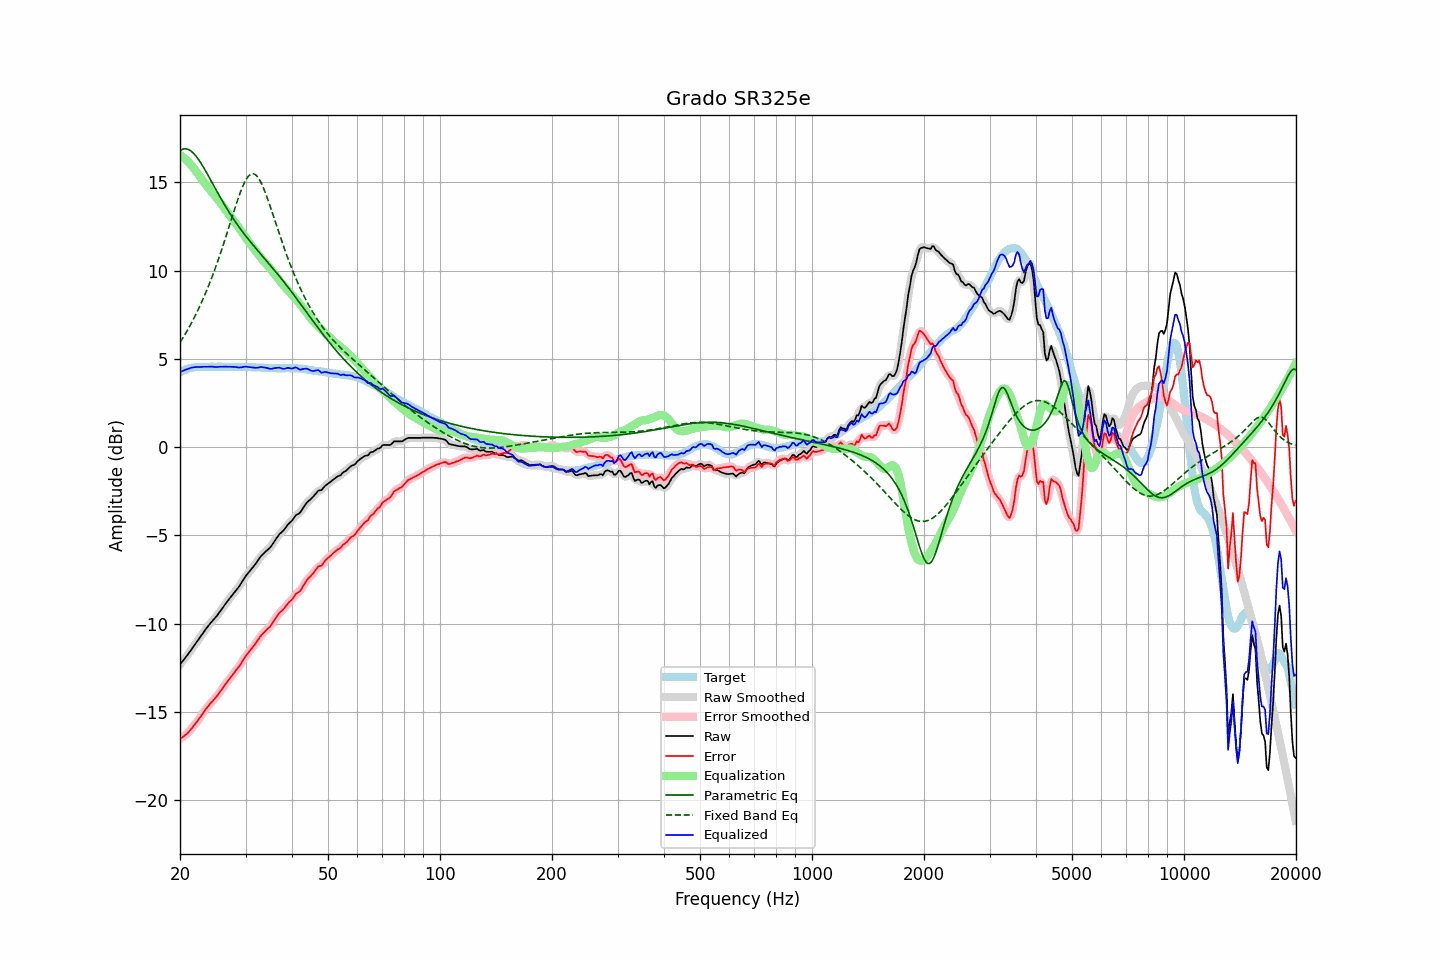

Data behind this chart, as committed beside it:
frequency, raw, error, smoothed, error_smoothed, equalization, parametric_eq, fixed_band_eq, equalized_raw, equalized_smoothed, target
20.00, -12.32, -16.55, -12.32, -16.54, 16.55, 16.79, 5.93, 4.23, 4.23, 4.23
20.20, -12.20, -16.48, -12.21, -16.48, 16.48, 16.84, 6.07, 4.28, 4.28, 4.28
20.40, -12.09, -16.42, -12.09, -16.41, 16.41, 16.88, 6.22, 4.32, 4.32, 4.33
20.61, -11.97, -16.33, -11.97, -16.34, 16.34, 16.89, 6.37, 4.36, 4.36, 4.36
20.81, -11.86, -16.27, -11.86, -16.26, 16.25, 16.89, 6.52, 4.39, 4.39, 4.41
21.02, -11.74, -16.19, -11.74, -16.18, 16.16, 16.86, 6.68, 4.42, 4.43, 4.45
21.23, -11.61, -16.08, -11.61, -16.08, 16.07, 16.82, 6.84, 4.46, 4.46, 4.47
21.44, -11.48, -15.97, -11.48, -15.97, 15.97, 16.76, 7.01, 4.49, 4.49, 4.49
21.66, -11.35, -15.86, -11.35, -15.85, 15.86, 16.68, 7.18, 4.51, 4.51, 4.51
21.87, -11.22, -15.73, -11.22, -15.74, 15.74, 16.58, 7.36, 4.53, 4.52, 4.52
22.09, -11.09, -15.63, -11.09, -15.62, 15.62, 16.48, 7.54, 4.53, 4.53, 4.54
22.31, -10.96, -15.50, -10.96, -15.50, 15.50, 16.36, 7.73, 4.54, 4.54, 4.55
22.54, -10.83, -15.38, -10.83, -15.38, 15.37, 16.23, 7.92, 4.54, 4.54, 4.55
22.76, -10.70, -15.25, -10.70, -15.24, 15.24, 16.09, 8.12, 4.54, 4.54, 4.55
22.99, -10.57, -15.11, -10.57, -15.11, 15.11, 15.94, 8.32, 4.54, 4.54, 4.54
23.22, -10.44, -14.98, -10.44, -14.98, 14.99, 15.79, 8.53, 4.55, 4.54, 4.54
23.45, -10.32, -14.86, -10.32, -14.86, 14.87, 15.63, 8.74, 4.55, 4.55, 4.54
23.69, -10.20, -14.75, -10.20, -14.74, 14.75, 15.47, 8.96, 4.55, 4.55, 4.55
23.92, -10.08, -14.63, -10.08, -14.63, 14.64, 15.30, 9.18, 4.56, 4.55, 4.55
24.16, -9.97, -14.52, -9.97, -14.52, 14.53, 15.14, 9.41, 4.56, 4.55, 4.55
24.40, -9.87, -14.42, -9.87, -14.42, 14.42, 14.97, 9.65, 4.55, 4.55, 4.56
24.65, -9.77, -14.32, -9.77, -14.32, 14.31, 14.80, 9.89, 4.54, 4.54, 4.55
24.89, -9.67, -14.21, -9.67, -14.22, 14.20, 14.64, 10.14, 4.53, 4.54, 4.55
25.14, -9.56, -14.10, -9.55, -14.10, 14.09, 14.47, 10.40, 4.53, 4.54, 4.55
25.39, -9.43, -13.98, -9.43, -13.98, 13.97, 14.31, 10.66, 4.55, 4.54, 4.56
25.65, -9.30, -13.86, -9.31, -13.86, 13.85, 14.15, 10.93, 4.55, 4.55, 4.56
25.91, -9.18, -13.73, -9.18, -13.73, 13.73, 13.99, 11.20, 4.55, 4.55, 4.55
26.16, -9.05, -13.59, -9.05, -13.60, 13.60, 13.83, 11.47, 4.55, 4.55, 4.55
26.43, -8.92, -13.47, -8.92, -13.47, 13.48, 13.68, 11.76, 4.55, 4.55, 4.55
26.69, -8.80, -13.35, -8.80, -13.34, 13.35, 13.53, 12.04, 4.55, 4.55, 4.55
26.96, -8.67, -13.22, -8.68, -13.22, 13.23, 13.38, 12.33, 4.55, 4.55, 4.55
27.23, -8.56, -13.11, -8.56, -13.10, 13.11, 13.24, 12.62, 4.54, 4.55, 4.55
27.50, -8.44, -12.99, -8.44, -12.99, 12.99, 13.10, 12.91, 4.55, 4.55, 4.55
27.77, -8.33, -12.86, -8.33, -12.87, 12.87, 12.96, 13.20, 4.54, 4.54, 4.54
28.05, -8.22, -12.76, -8.22, -12.75, 12.75, 12.82, 13.48, 4.53, 4.54, 4.54
28.33, -8.10, -12.63, -8.11, -12.64, 12.63, 12.69, 13.76, 4.53, 4.53, 4.53
28.62, -7.99, -12.52, -7.99, -12.52, 12.51, 12.56, 14.03, 4.51, 4.51, 4.53
28.90, -7.87, -12.41, -7.86, -12.39, 12.38, 12.43, 14.29, 4.51, 4.51, 4.54
29.19, -7.73, -12.26, -7.73, -12.26, 12.24, 12.31, 14.54, 4.51, 4.52, 4.53
29.48, -7.58, -12.12, -7.58, -12.11, 12.11, 12.18, 14.76, 4.53, 4.53, 4.54
29.78, -7.43, -11.96, -7.43, -11.96, 11.98, 12.06, 14.96, 4.55, 4.55, 4.53
30.08, -7.29, -11.83, -7.30, -11.83, 11.85, 11.95, 15.13, 4.56, 4.55, 4.54
30.38, -7.18, -11.71, -7.18, -11.71, 11.72, 11.83, 15.28, 4.54, 4.54, 4.53
30.68, -7.07, -11.60, -7.07, -11.59, 11.60, 11.72, 15.38, 4.53, 4.53, 4.53
30.99, -6.95, -11.48, -6.95, -11.48, 11.47, 11.60, 15.45, 4.52, 4.52, 4.53
31.30, -6.84, -11.36, -6.84, -11.36, 11.35, 11.49, 15.48, 4.51, 4.51, 4.52
31.61, -6.73, -11.25, -6.73, -11.25, 11.23, 11.38, 15.47, 4.50, 4.50, 4.52
31.93, -6.62, -11.14, -6.62, -11.13, 11.11, 11.28, 15.42, 4.49, 4.49, 4.52
32.24, -6.49, -10.99, -6.49, -11.00, 10.99, 11.17, 15.33, 4.50, 4.50, 4.51
32.57, -6.36, -10.87, -6.36, -10.86, 10.87, 11.06, 15.21, 4.51, 4.51, 4.51
32.89, -6.22, -10.73, -6.23, -10.73, 10.75, 10.96, 15.05, 4.53, 4.52, 4.51
33.22, -6.12, -10.62, -6.12, -10.62, 10.65, 10.85, 14.87, 4.53, 4.53, 4.50
33.55, -6.03, -10.53, -6.03, -10.52, 10.54, 10.74, 14.66, 4.51, 4.52, 4.50
33.89, -5.94, -10.43, -5.94, -10.43, 10.44, 10.64, 14.43, 4.50, 4.50, 4.49
34.23, -5.86, -10.35, -5.86, -10.35, 10.34, 10.53, 14.19, 4.48, 4.48, 4.49
34.57, -5.78, -10.26, -5.78, -10.26, 10.24, 10.43, 13.93, 4.46, 4.45, 4.48
34.92, -5.70, -10.18, -5.69, -10.16, 10.13, 10.32, 13.66, 4.43, 4.44, 4.48
35.27, -5.58, -10.05, -5.58, -10.05, 10.02, 10.21, 13.39, 4.43, 4.44, 4.47
35.62, -5.44, -9.91, -5.45, -9.91, 9.90, 10.10, 13.11, 4.45, 4.45, 4.47
35.97, -5.30, -9.76, -5.30, -9.77, 9.78, 9.99, 12.84, 4.48, 4.47, 4.47
... 635 more rows
